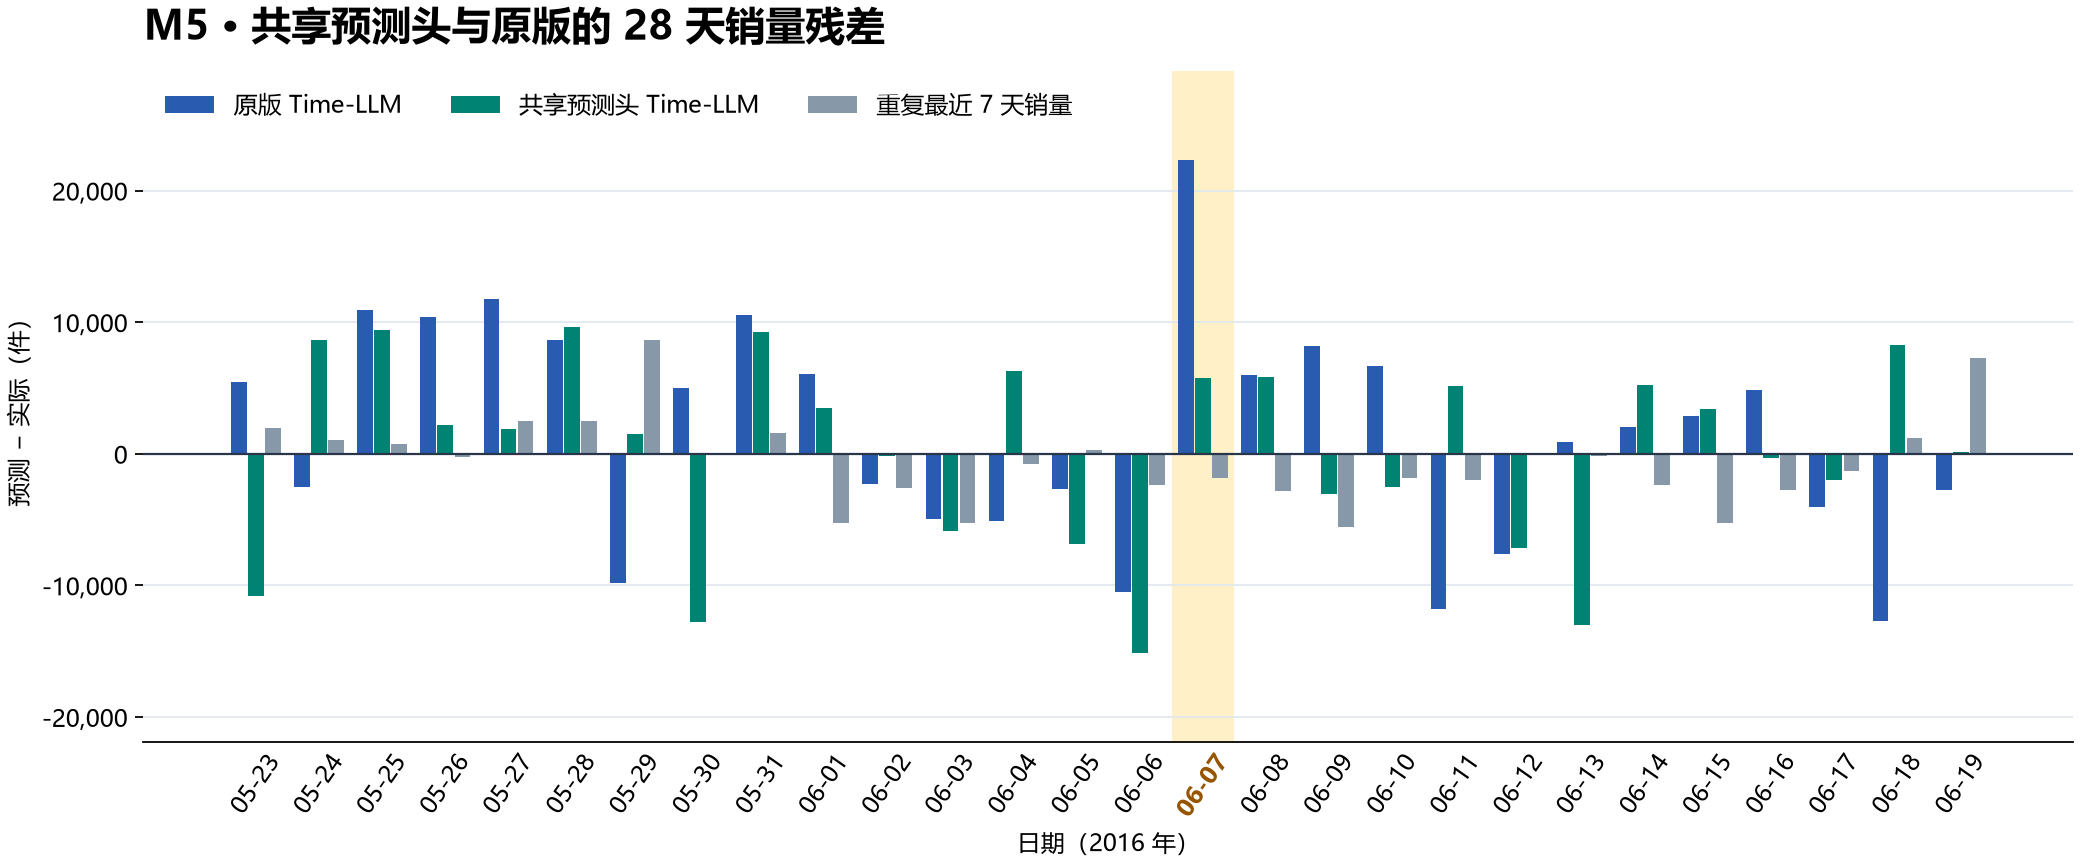

The table this chart was drawn from, first rows:
date, actual, forecast_original, residual_original, weekly_naive_forecast, weekly_naive_residual, forecast_shared, residual_shared, absolute_error_improvement
2016-05-23, 40385, 45810, 5425, 42362, 1977, 29563, -10822, -5397
2016-05-24, 37756, 35230, -2526, 38777, 1021, 46431, 8675, -6149
2016-05-25, 36355, 47298, 10943, 37096, 741, 45762, 9407, 1536
2016-05-26, 37236, 47620, 10384, 36963, -273, 39415, 2179, 8205
2016-05-27, 40024, 51775, 11751, 42552, 2528, 41887, 1863, 9888
2016-05-28, 48996, 57653, 8657, 51518, 2522, 58638, 9642, -985.7
2016-05-29, 45704, 35877, -9827, 54338, 8634, 47194, 1490, 8337
2016-05-30, 42343, 47352, 5009, 42362, 19, 29563, -12780, -7771
2016-05-31, 37169, 47732, 10563, 38777, 1608, 46431, 9262, 1301
2016-06-01, 42315, 48414, 6099, 37096, -5219, 45762, 3447, 2652
2016-06-02, 39583, 37254, -2329, 36963, -2620, 39415, -168.1, 2161
2016-06-03, 47782, 42797, -4985, 42552, -5230, 41887, -5895, -909.8
2016-06-04, 52327, 47237, -5090, 51518, -809, 58638, 6311, -1221
2016-06-05, 54037, 51358, -2679, 54338, 301, 47194, -6843, -4164
2016-06-06, 44733, 34208, -10525, 42362, -2371, 29563, -15170, -4645
2016-06-07, 40638, 62995, 22357, 38777, -1861, 46431, 5793, 16564
2016-06-08, 39942, 45915, 5973, 37096, -2846, 45762, 5820, 152.9
2016-06-09, 42485, 50653, 8168, 36963, -5522, 39415, -3070, 5098
2016-06-10, 44424, 51092, 6668, 42552, -1872, 41887, -2537, 4131
2016-06-11, 53499, 41717, -11782, 51518, -1981, 58638, 5139, 6643
2016-06-12, 54385, 46794, -7591, 54338, -47, 47193, -7192, 399.8
2016-06-13, 42554, 43489, 935.1, 42362, -192, 29563, -12991, -12056
2016-06-14, 41170, 43214, 2044, 38777, -2393, 46431, 5261, -3217
2016-06-15, 42349, 45262, 2913, 37096, -5253, 45762, 3413, -499.8
2016-06-16, 39701, 44561, 4860, 36963, -2738, 39415, -286.1, 4574
2016-06-17, 43837, 39790, -4047, 42552, -1285, 41887, -1950, 2097
2016-06-18, 50348, 37619, -12729, 51518, 1170, 58638, 8290, 4438
2016-06-19, 47065, 44347, -2718, 54338, 7273, 47194, 128.5, 2590
